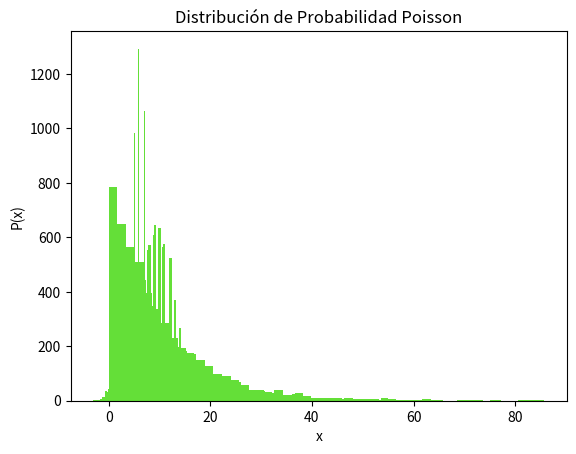

Python code for this plot:
import random as ran
from math import log,exp
import matplotlib.pyplot as plt
from functools import partial
from typing import Callable
import numpy

## Generadores de numeros aleatorios nuestros

def uniforme(a,b):
    r=ran.random()
    x=a+(b-a)*r
    return x

def exponencial(alfa):
    r=ran.random()
    x=-alfa*log(r)
    return x

def gamma(k,alfa):
    tr=0.1
    for i in range(k):
        r=ran.random()
        tr=tr*r
    x=-log(tr)/alfa
    return x

def normal(ex,stdx):
    sum=0.0
    for i in range(12):
        r=ran.random()
        sum=sum+r
    x=stdx*(sum-6.0)+ex
    return x

def pascal(k,q):
    tr=1.0
    qr=log(q)
    for i in range(k):
        r=ran.random()
        tr=tr*r
    nx=log(tr)/qr
    return nx

def binomial(n,p):
    x=0.0
    for i in range(n):
        r=ran.random()
        if (r<p):
            x=x+1.0
    return x

def hipergeometrica(tn,ns,p):
    x=0.0
    for i in range(ns):
        r=ran.random()
        if (r<p):
            s=1.0
            x=x+1.0
        else:
            s=0.0
        p=(tn*p-s)/(tn-1.0)
        tn=tn-1.0
    return x

def poisson(p):
    x=0.0
    b=exp(-p)
    tr=1.0
    r=ran.random()
    tr=tr*r
    while(tr>b):
        x=x+1.0
        r=ran.random()
        tr=tr*r
    return x

def markov(m,n,i,p):    #EMPIRICA DISCRETA      || p es una matrix 10x10 y x es una lista de 10     
# m --> columnas, n --> filas, i --> estado inicial, p --> matriz de transicion  
    x=[]
    for k in range(m):  
        x.append(0.0)
    for l in range(n):
        r=ran.random()
        for j in range(m):
            if (p[i][j]>r):
                break
        i=j
        x[i]=x[i]+1.0  
    return x      

def graficarprobabilidad(funcion:Callable,*args): # (funcion:Callable, *args) --> funciones variables con argumentos variables 
    y= []
    for i in range(5000):
        y.append(funcion(*args))
    y.sort()
    plt.hist(y,50,color='#64df38')
    plt.xlabel("x")
    plt.ylabel("P(x)")    
    plt.title("Distribución de Probabilidad "+nombrefuncionglobal)
    plt.show()

# Distribucion continua

nombrefuncionglobal="Uniforme"
graficarprobabilidad(partial(numpy.random.uniform,0,10))    # Grafica de la funcion uniforme de numpy
graficarprobabilidad(partial(uniforme,0,10))    # Grafica de la funcion uniforme traducida de fortran a python

nombrefuncionglobal="Exponencial"
graficarprobabilidad(partial(numpy.random.exponential,10))  # Grafica de la funcion exponencial de numpy
graficarprobabilidad(partial(exponencial,10))   # Grafica de la funcion exponencial traducida de fortran a python

nombrefuncionglobal="Normal"
graficarprobabilidad(partial(numpy.random.normal,4,2))  # Grafica de la funcion normal de numpy
graficarprobabilidad(partial(normal,4,2))   # Grafica de la funcion normal traducida de fortran a python

# Distribucion discreta

nombrefuncionglobal="Binomial"
graficarprobabilidad(partial(numpy.random.binomial,10,0.6)) # Grafica de la funcion binomial de numpy
graficarprobabilidad(partial(binomial,10,0.6))

nombrefuncionglobal="Poisson"
graficarprobabilidad(partial(numpy.random.poisson,10))
graficarprobabilidad(partial(poisson,10))

def graficarmatriz():
    x = []; y= []
    for i in range(500): 
        x.append(i)
        y.append(uniforme(0,20)) 
    plt.plot(x, y)
    plt.xlabel("x")
    plt.ylabel("Numero")    
    plt.title("Distribución de Probabilidad")
    plt.show()

matriz= [[0] * 10 for r in range(10)] 
for i in range(10):
    for j in range(10):
        matriz[i][j]=(ran.randint(0,100))

print(markov(5,6,7,matriz))
